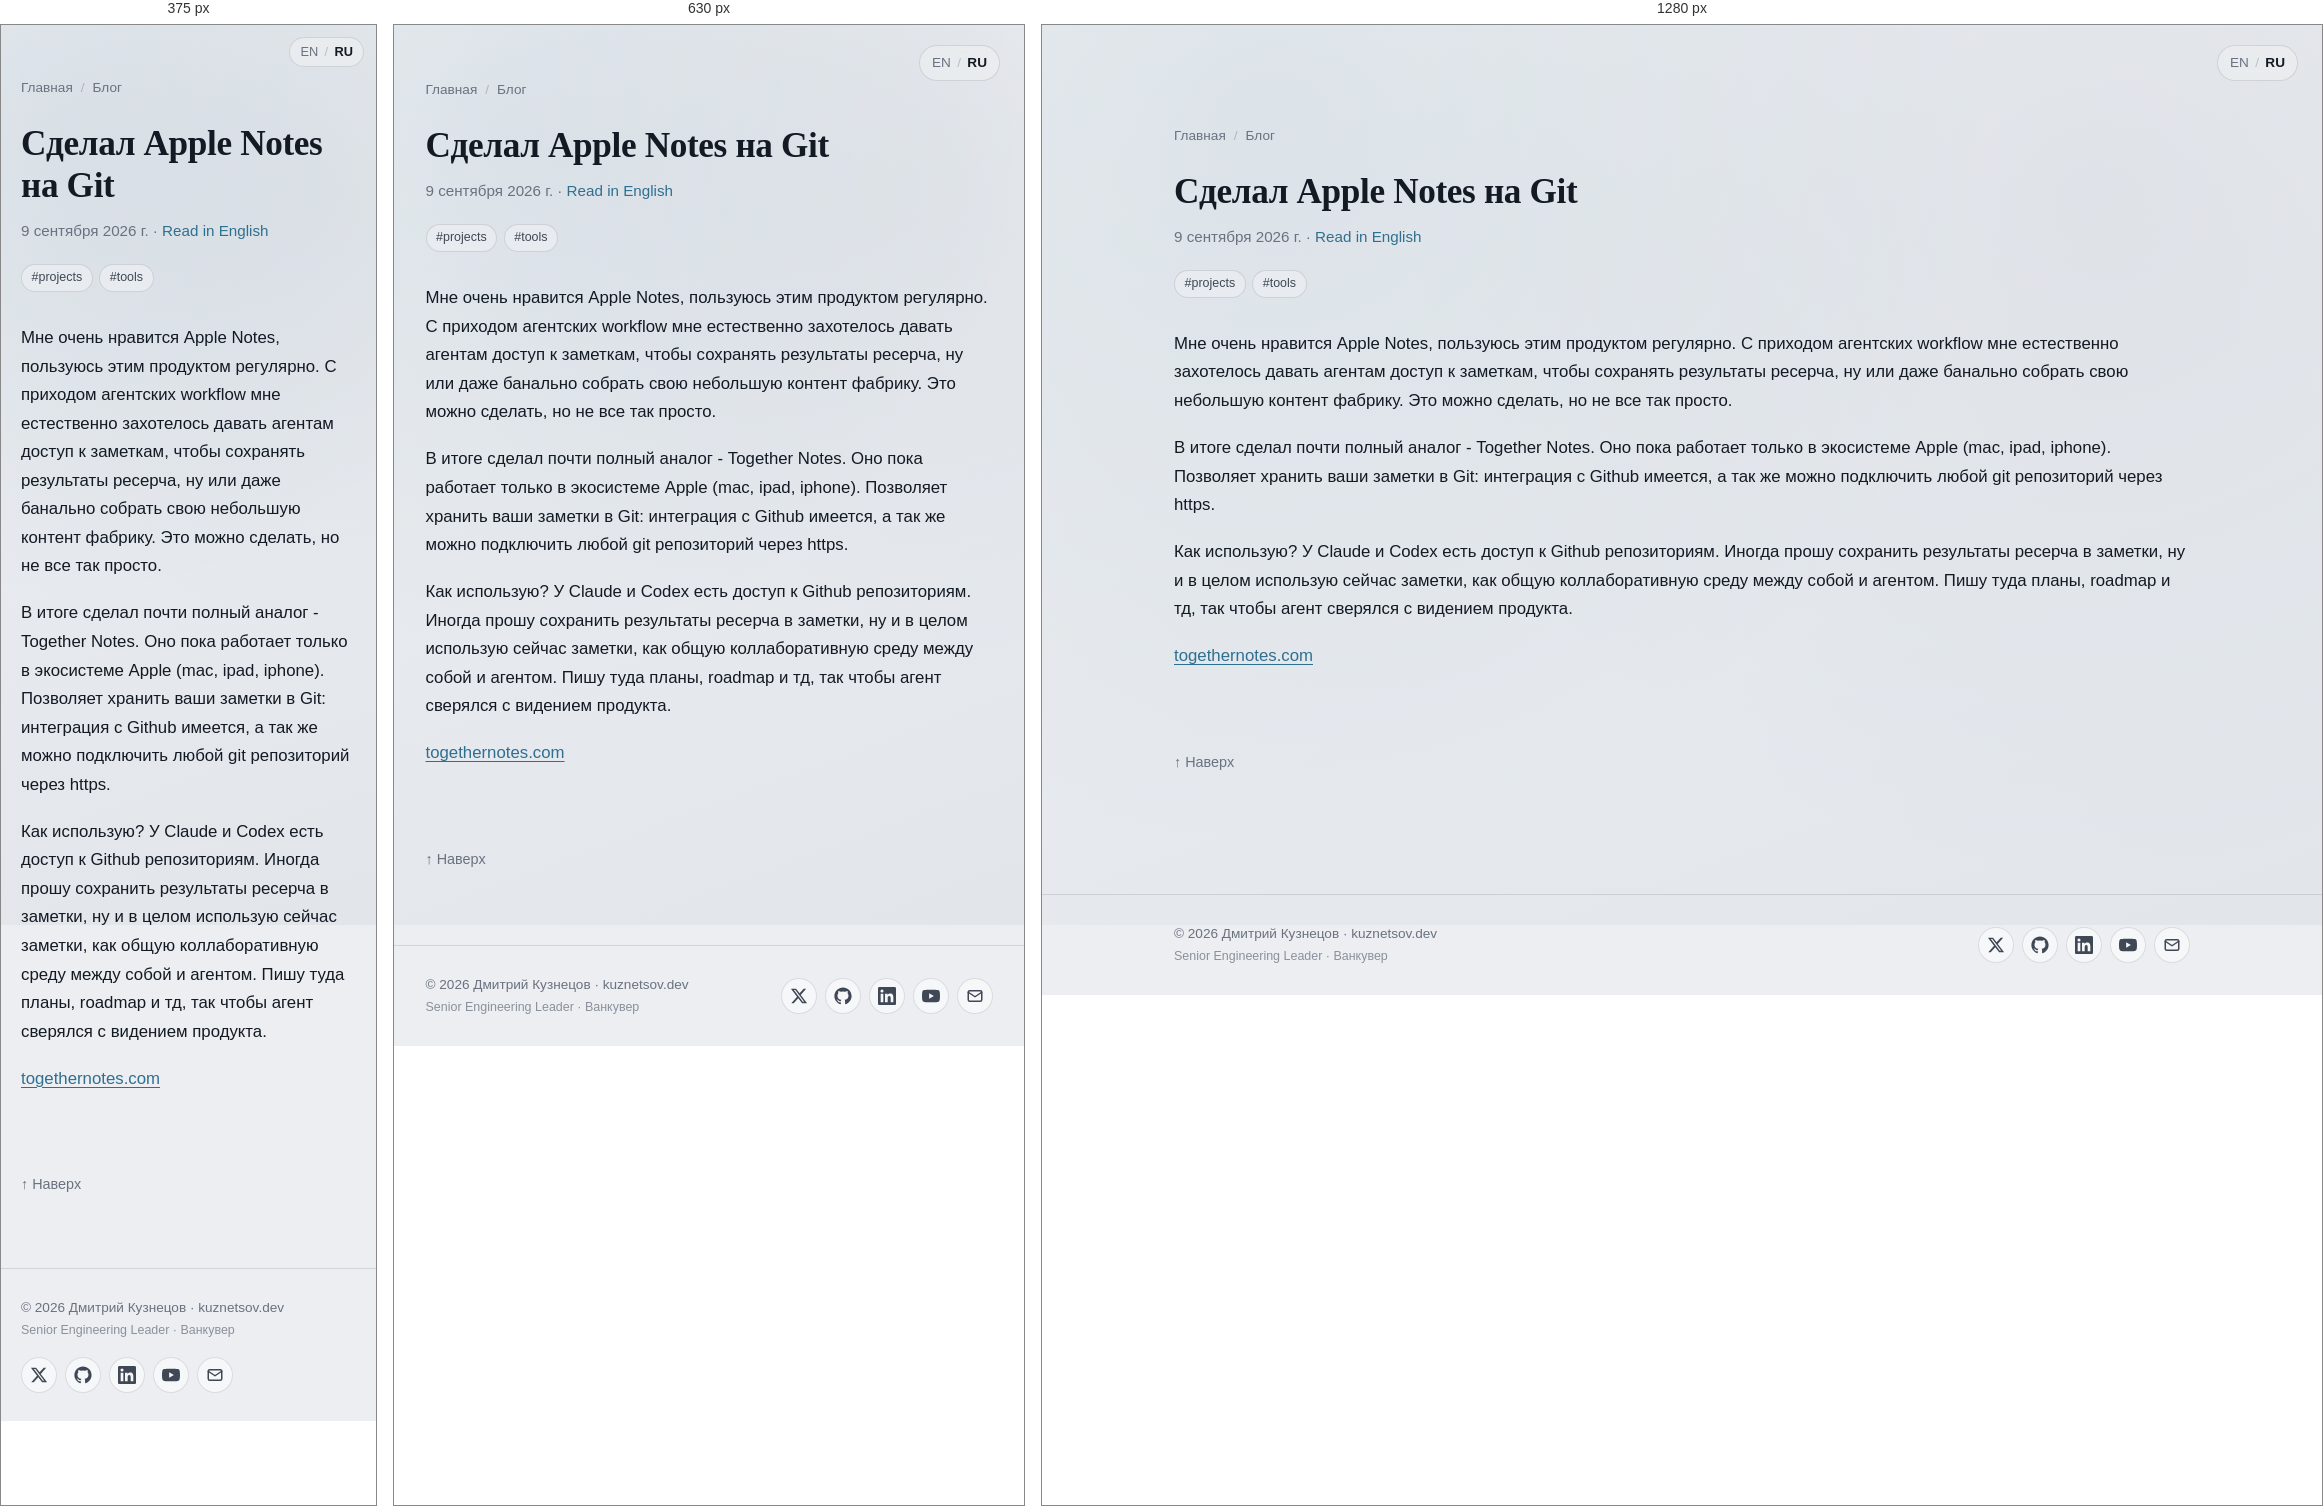
Rendered at 375 px, 630 px and 1280 px, left to right.

<!-- file: index.html -->
<!DOCTYPE html><html lang="ru"> <head><meta charset="utf-8"><meta name="viewport" content="width=device-width, initial-scale=1"><title>Сделал Apple Notes на Git</title><meta name="description" content="Together Notes - заметки, которые хранятся в git-репозитории, чтобы с ними могли работать агенты"><link rel="canonical" href="https://kuznetsov.dev/ru/blog/togethernotes/"><meta property="og:title" content="Сделал Apple Notes на Git"><meta property="og:description" content="Together Notes - заметки, которые хранятся в git-репозитории, чтобы с ними могли работать агенты"><meta property="og:type" content="article"><meta property="og:url" content="https://kuznetsov.dev/ru/blog/togethernotes/"><meta property="og:image" content="https://kuznetsov.dev/og-image.jpg"><meta property="og:image:width" content="1200"><meta property="og:image:height" content="630"><meta property="og:locale" content="ru_RU"><meta name="twitter:card" content="summary_large_image"><meta name="twitter:site" content="@deer_avenger"><meta name="twitter:title" content="Сделал Apple Notes на Git"><meta name="twitter:description" content="Together Notes - заметки, которые хранятся в git-репозитории, чтобы с ними могли работать агенты"><meta name="twitter:image" content="https://kuznetsov.dev/twitter-image.jpg"><link rel="alternate" hreflang="ru" href="https://kuznetsov.dev/ru/blog/togethernotes/"><link rel="alternate" hreflang="en" href="https://kuznetsov.dev/blog/togethernotes/"><link rel="alternate" hreflang="x-default" href="https://kuznetsov.dev/blog/togethernotes/"><link rel="icon" type="image/png" href="/favicons/favicon-96x96.png" sizes="96x96"><link rel="icon" type="image/svg+xml" href="/favicons/favicon.svg"><link rel="shortcut icon" href="/favicons/favicon.ico"><link rel="apple-touch-icon" sizes="180x180" href="/favicons/apple-touch-icon.png"><link rel="manifest" href="/favicons/site.webmanifest"><script defer src="https://t.kuznetsov.dev/js/twillingate.js" data-key="ak_8d67e774d43c34d9fb0cfd2f8bff12cd" data-identity="anonymous"></script><link rel="stylesheet" href="/_astro/_slug_.BMoMRW-d.css">
<style>.tag-list[data-astro-cid-lga65v7i]{list-style:none;margin:0;padding:0}.callout[data-astro-cid-pyumqe5w]{border-left:3px solid var(--accent);background:var(--surface-2);border-radius:var(--radius-sm);padding:1rem 1.2rem;margin:1.5em 0}.callout--warn[data-astro-cid-pyumqe5w]{border-color:#c98a00}.callout--info[data-astro-cid-pyumqe5w]{border-color:#5670c2}.callout__title[data-astro-cid-pyumqe5w]{font-weight:600;margin-bottom:.4rem;color:var(--text-strong)}
.social-links[data-astro-cid-zamss57n]{list-style:none;margin:0;padding:0}
</style></head> <body> <a href="#main" class="skip-link">Skip to content</a> <nav class="lang-switcher-floating" aria-label="Language" data-astro-cid-su6xvggn> <a href="/blog/togethernotes/" data-astro-cid-su6xvggn>EN</a> <span aria-hidden="true" data-astro-cid-su6xvggn>/</span> <a href="/ru/blog/togethernotes/" aria-current="true" data-astro-cid-su6xvggn>RU</a> </nav>  <main id="main">  <article class="container section"> <nav class="post-breadcrumbs" aria-label="Breadcrumbs"> <a href="/ru/">Главная</a> <span aria-hidden="true">/</span> <a href="/ru/blog/">Блог</a> </nav> <header class="stack-tight" style="margin-bottom: 2rem;"> <h1 style="font-size: 2.2rem; line-height: 1.2;">Сделал Apple Notes на Git</h1> <p class="post-card__meta" style="font-size: 0.95rem;"> <time datetime="2026-09-09T00:00:00.000Z">9 сентября 2026 г.</time>   · <a href="/blog/togethernotes/">Read in English</a>  </p> <ul class="tag-list" aria-label="Tags" data-astro-cid-lga65v7i><li data-astro-cid-lga65v7i><a class="tag" href="/ru/tags/projects/" data-astro-cid-lga65v7i>#projects</a></li><li data-astro-cid-lga65v7i><a class="tag" href="/ru/tags/tools/" data-astro-cid-lga65v7i>#tools</a></li></ul> </header> <div class="prose">  <p>Мне очень нравится Apple Notes, пользуюсь этим продуктом регулярно. C приходом агентских workflow мне естественно захотелось давать агентам доступ к заметкам, чтобы сохранять результаты ресерча, ну или даже банально собрать свою небольшую контент фабрику. Это можно сделать, но не все так просто.</p>
<p>В итоге сделал почти полный аналог - Together Notes. Оно пока работает только в экосистеме Apple (mac, ipad, iphone). Позволяет хранить ваши заметки в Git: интеграция с Github имеется, а так же можно подключить любой git репозиторий через https.</p>
<p>Как использую? У Claude и Codex есть доступ к Github репозиториям. Иногда прошу сохранить результаты ресерча в заметки, ну и в целом использую сейчас заметки, как общую коллаборативную среду между собой и агентом. Пишу туда планы, roadmap и тд, так чтобы агент сверялся с видением продукта.</p>
<p><a href="/go/notes/">togethernotes.com</a></p>  </div> <div class="post-outro"> <a href="#main" class="post-outro__top">↑ Наверх</a> </div> </article>  </main> <footer class="site-footer"> <div class="container container-wide site-footer__inner"> <div class="site-footer__text"> <a href="/ru/" class="site-footer__copy">© 2026 Дмитрий Кузнецов · kuznetsov.dev</a> <span class="site-footer__tagline">Senior Engineering Leader · Ванкувер</span> </div> <ul class="social-links" aria-label="Social links" data-astro-cid-zamss57n> <li data-astro-cid-zamss57n> <a href="https://x.com/deer_avenger" aria-label="Twitter / X" rel="noopener me" target="_blank" data-astro-cid-zamss57n><svg viewBox="0 0 24 24" fill="currentColor" aria-hidden="true"><path d="M18.244 2.25h3.308l-7.227 8.26 8.502 11.24H16.17l-5.214-6.817L4.99 21.75H1.68l7.73-8.835L1.254 2.25H8.08l4.713 6.231zm-1.161 17.52h1.833L7.084 4.126H5.117z"/></svg></a> </li><li data-astro-cid-zamss57n> <a href="https://github.com/dmtrkzntsv" aria-label="GitHub" rel="noopener me" target="_blank" data-astro-cid-zamss57n><svg viewBox="0 0 24 24" fill="currentColor" aria-hidden="true"><path d="M12 .5C5.65.5.5 5.65.5 12c0 5.08 3.29 9.39 7.86 10.91.58.1.79-.25.79-.56 0-.27-.01-1.16-.02-2.11-3.2.7-3.87-1.36-3.87-1.36-.52-1.32-1.27-1.67-1.27-1.67-1.04-.71.08-.7.08-.7 1.15.08 1.76 1.18 1.76 1.18 1.02 1.75 2.68 1.24 3.34.95.1-.74.4-1.24.72-1.53-2.55-.29-5.24-1.28-5.24-5.69 0-1.26.45-2.28 1.18-3.09-.12-.29-.51-1.46.11-3.04 0 0 .96-.31 3.15 1.18a10.94 10.94 0 0 1 5.74 0c2.19-1.49 3.15-1.18 3.15-1.18.62 1.58.23 2.75.11 3.04.74.81 1.18 1.83 1.18 3.09 0 4.42-2.69 5.4-5.25 5.68.41.36.78 1.06.78 2.13 0 1.54-.01 2.78-.01 3.16 0 .31.21.67.8.55 4.57-1.52 7.86-5.83 7.86-10.91C23.5 5.65 18.35.5 12 .5z"/></svg></a> </li><li data-astro-cid-zamss57n> <a href="https://www.linkedin.com/in/dmitry-kuznetsov-dev" aria-label="LinkedIn" rel="noopener me" target="_blank" data-astro-cid-zamss57n><svg viewBox="0 0 24 24" fill="currentColor" aria-hidden="true"><path d="M20.45 20.45h-3.55v-5.57c0-1.33-.02-3.04-1.85-3.04-1.85 0-2.13 1.45-2.13 2.94v5.67H9.36V9h3.41v1.56h.05c.47-.9 1.64-1.85 3.37-1.85 3.6 0 4.27 2.37 4.27 5.45zM5.34 7.43a2.06 2.06 0 1 1 0-4.12 2.06 2.06 0 0 1 0 4.12zm1.78 13.02H3.56V9h3.56zM22.22 0H1.77C.79 0 0 .77 0 1.72v20.56C0 23.23.79 24 1.77 24h20.45c.98 0 1.78-.77 1.78-1.72V1.72C24 .77 23.2 0 22.22 0z"/></svg></a> </li><li data-astro-cid-zamss57n> <a href="https://www.youtube.com/@dmtrkzntsv" aria-label="YouTube" rel="noopener me" target="_blank" data-astro-cid-zamss57n><svg viewBox="0 0 24 24" fill="currentColor" aria-hidden="true"><path d="M23.5 6.19a3.02 3.02 0 0 0-2.12-2.14C19.5 3.55 12 3.55 12 3.55s-7.5 0-9.38.5A3.02 3.02 0 0 0 .5 6.19C0 8.08 0 12 0 12s0 3.92.5 5.81a3.02 3.02 0 0 0 2.12 2.14c1.88.5 9.38.5 9.38.5s7.5 0 9.38-.5a3.02 3.02 0 0 0 2.12-2.14C24 15.92 24 12 24 12s0-3.92-.5-5.81zM9.55 15.57V8.43L15.82 12z"/></svg></a> </li><li data-astro-cid-zamss57n> <a href="mailto:dmitry@kuznetsov.dev" aria-label="Email" data-astro-cid-zamss57n><svg viewBox="0 0 24 24" fill="none" stroke="currentColor" stroke-width="2" stroke-linecap="round" stroke-linejoin="round" aria-hidden="true"><rect x="3" y="5" width="18" height="14" rx="2"/><path d="m3 7 9 6 9-6"/></svg></a> </li> </ul>  </div> </footer>  </body></html>

/* @media block from _slug_.BMoMRW-d.css */
@media(min-width:720px){.grid-cards{grid-template-columns:1fr 1fr}}

/* @media block from _slug_.BMoMRW-d.css */
@media(max-width:540px){.hero{grid-template-columns:1fr;text-align:left}.hero__avatar{width:100px;height:100px}}

/* @media block from _slug_.BMoMRW-d.css */
@media(max-width:540px){.lang-switcher-floating[data-astro-cid-su6xvggn]{top:12px;right:12px;padding:4px 10px;font-size:.8rem}}